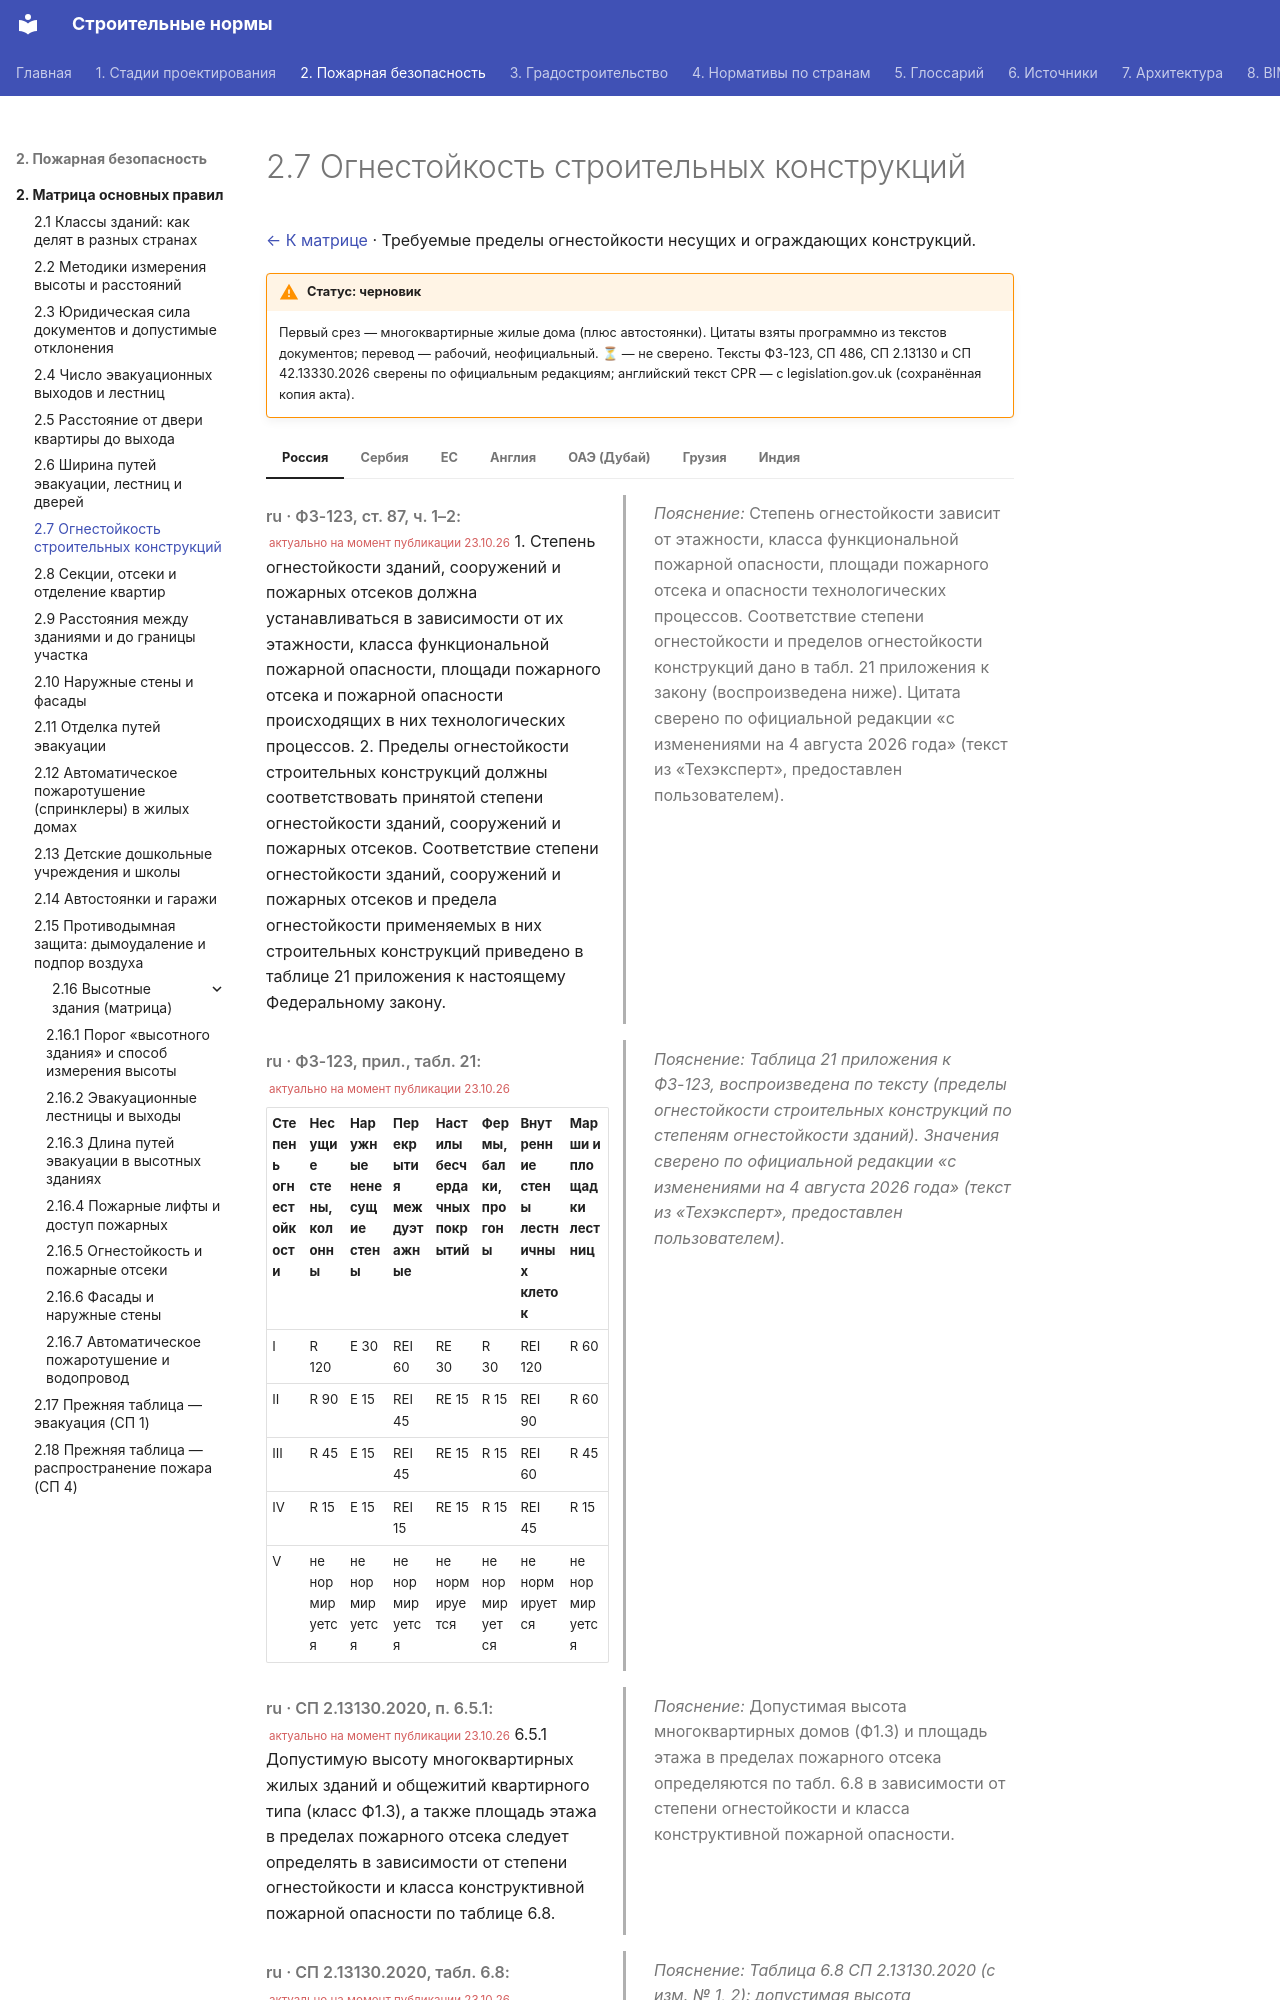

repository: kuskuznetsova-ux/building_codes · page: pozharnaya/ognestojkost/index.html · generator: mkdocs

# 2.7 Огнестойкость строительных конструкций

[← К матрице](index.md) · Требуемые пределы огнестойкости несущих и ограждающих конструкций.

!!! warning "Статус: черновик"
    Первый срез — многоквартирные жилые дома (плюс автостоянки). Цитаты взяты программно из текстов документов; перевод — рабочий, неофициальный. **⏳** — не сверено. Тексты ФЗ-123, СП 486, СП 2.13130 и СП 42.13330.2026 сверены по официальным редакциям; английский текст CPR — с legislation.gov.uk (сохранённая копия акта).

=== "Россия"

    <div class="pair" markdown>
    <div class="orig" markdown>

    *ru · ФЗ-123, ст. 87, ч. 1–2:* <small class="actual">актуально на момент публикации 23.10.26</small> 1. Степень огнестойкости зданий, сооружений и пожарных отсеков должна устанавливаться в зависимости от их этажности, класса функциональной пожарной опасности, площади пожарного отсека и пожарной опасности происходящих в них технологических процессов. 2. Пределы огнестойкости строительных конструкций должны соответствовать принятой степени огнестойкости зданий, сооружений и пожарных отсеков. Соответствие степени огнестойкости зданий, сооружений и пожарных отсеков и предела огнестойкости применяемых в них строительных конструкций приведено в таблице 21 приложения к настоящему Федеральному закону.

    </div>
    <div class="ru" markdown>

    *Пояснение:* Степень огнестойкости зависит от этажности, класса функциональной пожарной опасности, площади пожарного отсека и опасности технологических процессов. Соответствие степени огнестойкости и пределов огнестойкости конструкций дано в табл. 21 приложения к закону (воспроизведена ниже). Цитата сверено по официальной редакции «с изменениями на 4 августа 2026 года» (текст из «Техэксперт», предоставлен пользователем).

    </div>
    </div>

    <div class="pair" markdown>
    <div class="orig" markdown>

    *ru · ФЗ-123, прил., табл. 21:* <small class="actual">актуально на момент публикации 23.10.26</small>

    | Степень огнестойкости | Несущие стены, колонны | Наружные ненесущие стены | Перекрытия междуэтажные | Настилы бесчердачных покрытий | Фермы, балки, прогоны | Внутренние стены лестничных клеток | Марши и площадки лестниц |
    |---|---|---|---|---|---|---|---|
    | I | R 120 | E 30 | REI 60 | RE 30 | R 30 | REI 120 | R 60 |
    | II | R 90 | E 15 | REI 45 | RE 15 | R 15 | REI 90 | R 60 |
    | III | R 45 | E 15 | REI 45 | RE 15 | R 15 | REI 60 | R 45 |
    | IV | R 15 | E 15 | REI 15 | RE 15 | R 15 | REI 45 | R 15 |
    | V | не нормируется | не нормируется | не нормируется | не нормируется | не нормируется | не нормируется | не нормируется |

    </div>
    <div class="ru" markdown>

    *Пояснение:* *Таблица 21 приложения к ФЗ-123, воспроизведена по тексту (пределы огнестойкости строительных конструкций по степеням огнестойкости зданий). Значения сверено по официальной редакции «с изменениями на 4 августа 2026 года» (текст из «Техэксперт», предоставлен пользователем).*

    </div>
    </div>

    <div class="pair" markdown>
    <div class="orig" markdown>

    *ru · СП 2.13130.2020, п. 6.5.1:* <small class="actual">актуально на момент публикации 23.10.26</small> 6.5.1 Допустимую высоту многоквартирных жилых зданий и общежитий квартирного типа (класс Ф1.3), а также площадь этажа в пределах пожарного отсека следует определять в зависимости от степени огнестойкости и класса конструктивной пожарной опасности по таблице 6.8.

    </div>
    <div class="ru" markdown>

    *Пояснение:* Допустимая высота многоквартирных домов (Ф1.3) и площадь этажа в пределах пожарного отсека определяются по табл. 6.8 в зависимости от степени огнестойкости и класса конструктивной пожарной опасности.

    </div>
    </div>

    <div class="pair" markdown>
    <div class="orig" markdown>

    *ru · СП 2.13130.2020, табл. 6.8:* <small class="actual">актуально на момент публикации 23.10.26</small>

    | Степень огнестойкости | Класс конструктивной пожарной опасности | Допустимая высота здания, м | Площадь этажа в пределах пожарного отсека, м² |
    |---|---|---|---|
    | I | С0 | 75 | 2500 |
    | II | С0 | 50 | 2500 |
    | II | С1 | 28 | 2200 |
    | III | С0 | 28 | 1800 |
    | III | С1 | 15 | 1800 |
    | IV | С0 | 5 / 3 этажа | 1000 / 1400 |
    | IV | С1 | 5 / 3 этажа | 800 / 1200 |
    | IV | С2 | 5 / 3 этажа | 500 / 900 |
    | V | не нормируется | 5 / 3 этажа | 500 / 800 |

    </div>
    <div class="ru" markdown>
